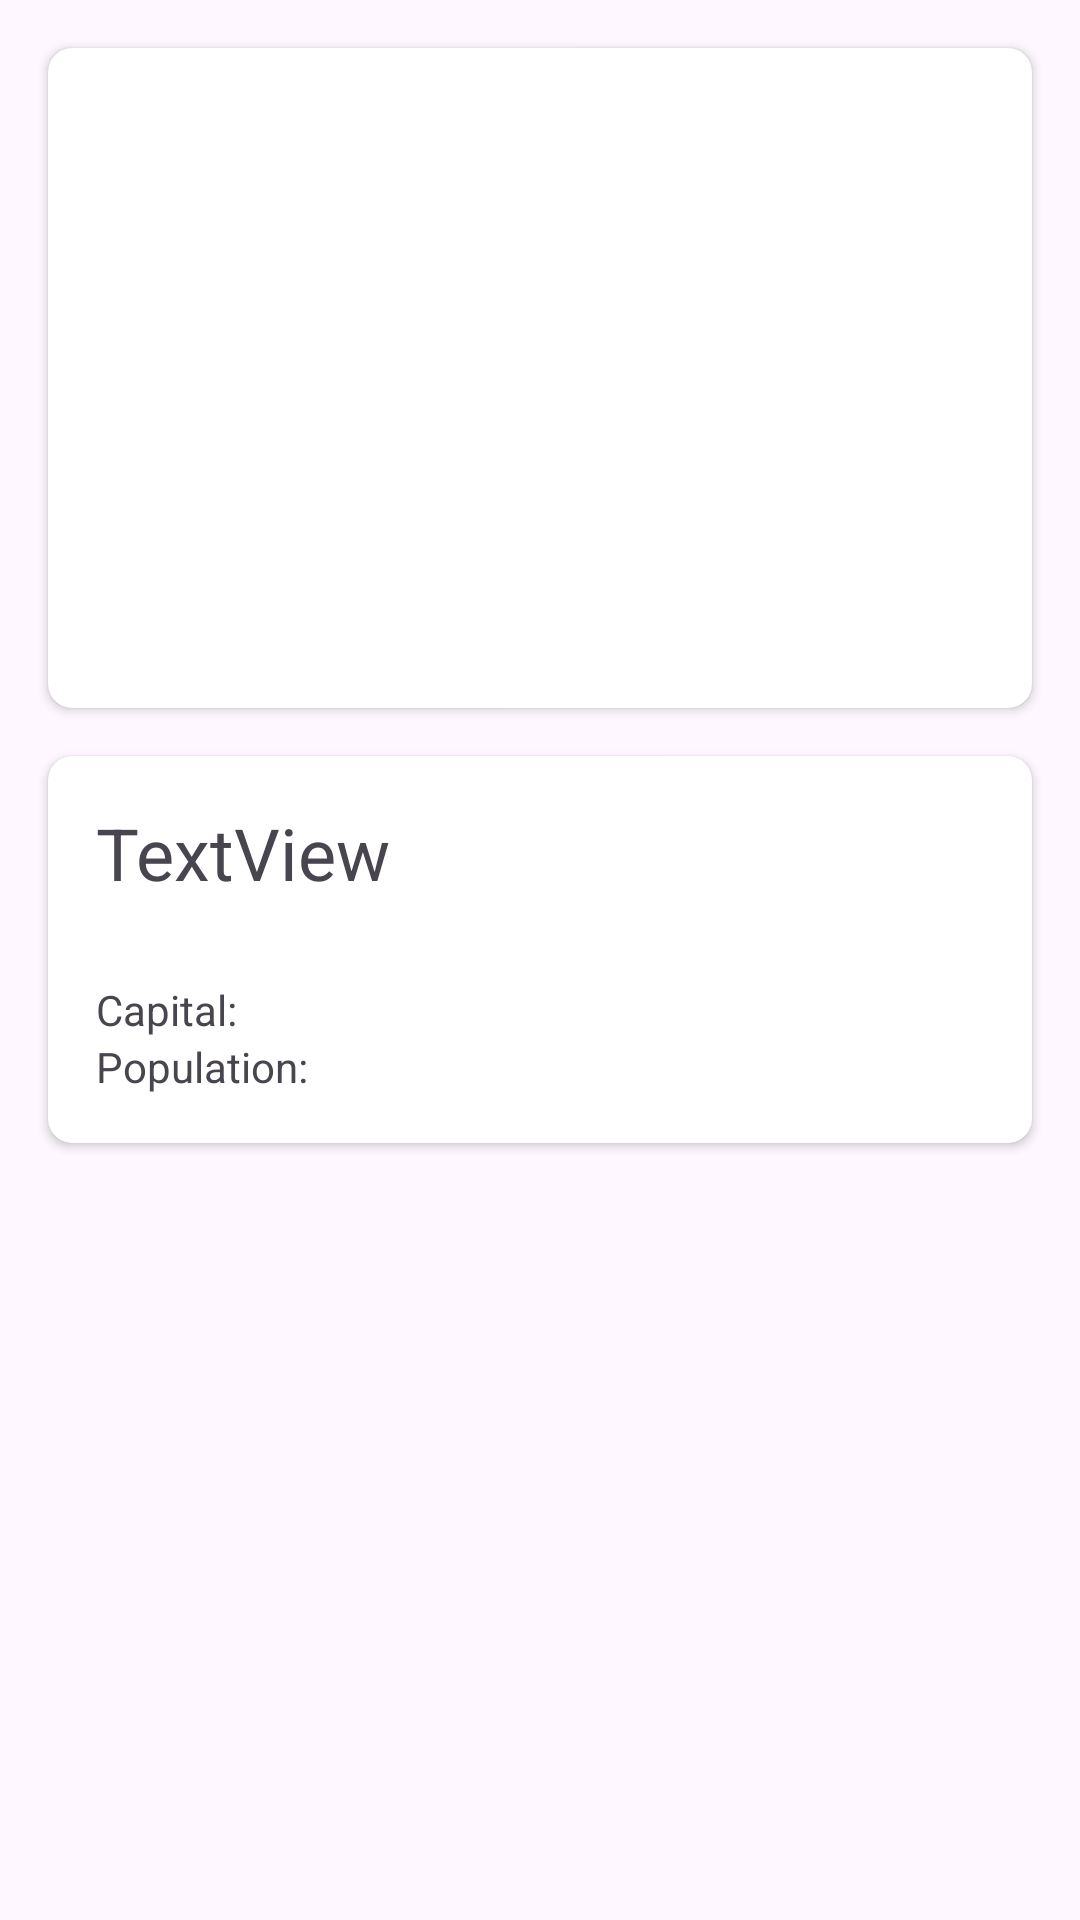

Android layout source for this screen:
<!-- AndroidManifest.xml: application theme Theme.MADA01 -->
<!-- res/layout/fragment_country_detail.xml -->
<?xml version="1.0" encoding="utf-8"?>
<FrameLayout xmlns:android="http://schemas.android.com/apk/res/android"
    xmlns:app="http://schemas.android.com/apk/res-auto"
    xmlns:tools="http://schemas.android.com/tools"
    android:layout_width="match_parent"
    android:layout_height="match_parent"
    tools:context=".CountryDetailFragment">

    <androidx.constraintlayout.widget.ConstraintLayout
        android:id="@+id/countryDetail"
        android:layout_width="match_parent"
        android:layout_height="match_parent">

        <androidx.cardview.widget.CardView
            android:id="@+id/cardView2"
            android:layout_width="match_parent"
            android:layout_height="wrap_content"
            android:layout_alignParentTop="true"
            android:layout_margin="16dp"
            app:cardCornerRadius="8dp"
            app:layout_constraintTop_toTopOf="parent"
            tools:ignore="MissingConstraints"
            tools:layout_editor_absoluteX="5dp">

            <ImageView
                android:id="@+id/dtlFlagImage"
                android:layout_width="match_parent"
                android:layout_height="220dp"
                android:scaleType="fitXY" />
        </androidx.cardview.widget.CardView>

        <androidx.cardview.widget.CardView
            android:layout_width="match_parent"
            android:layout_height="wrap_content"
            android:layout_alignParentTop="true"
            android:layout_margin="16dp"
            app:cardCornerRadius="8dp"
            app:layout_constraintEnd_toEndOf="parent"
            app:layout_constraintStart_toStartOf="parent"
            app:layout_constraintTop_toBottomOf="@+id/cardView2"
            tools:ignore="MissingConstraints">

            <LinearLayout
                android:layout_width="match_parent"
                android:layout_height="match_parent"
                android:layout_marginTop="16dp"
                android:orientation="vertical">

                <TextView
                    android:id="@+id/countryDetailName"
                    android:layout_width="match_parent"
                    android:layout_height="43dp"
                    android:layout_marginStart="16dp"
                    android:text="TextView"
                    android:textAlignment="viewStart"
                    android:textSize="24sp" />


                <LinearLayout
                    android:layout_width="match_parent"
                    android:layout_height="match_parent"
                    android:layout_marginStart="16dp"
                    android:layout_marginTop="16dp"
                    android:orientation="horizontal">

                    <TextView
                        android:layout_width="wrap_content"
                        android:layout_height="wrap_content"
                        android:text="Capital: " />

                    <TextView
                        android:id="@+id/countryDetailCapital"
                        android:layout_width="wrap_content"
                        android:layout_height="wrap_content" />
                </LinearLayout>

                <LinearLayout
                    android:layout_width="match_parent"
                    android:layout_height="match_parent"
                    android:layout_marginStart="16dp"
                    android:layout_marginBottom="16dp"
                    android:orientation="horizontal">

                    <TextView
                        android:layout_width="wrap_content"
                        android:layout_height="wrap_content"
                        android:text="Population: " />

                    <TextView
                        android:id="@+id/countryDetailPopulation"
                        android:layout_width="wrap_content"
                        android:layout_height="wrap_content" />
                </LinearLayout>

            </LinearLayout>
        </androidx.cardview.widget.CardView>
    </androidx.constraintlayout.widget.ConstraintLayout>


</FrameLayout>
<!-- resources referenced by this layout -->
<resources>
  <style name="Theme.MADA01" parent="Base.Theme.MADA01" />
  <style name="Base.Theme.MADA01" parent="Theme.Material3.DayNight.NoActionBar">
          
          
      </style>
</resources>
